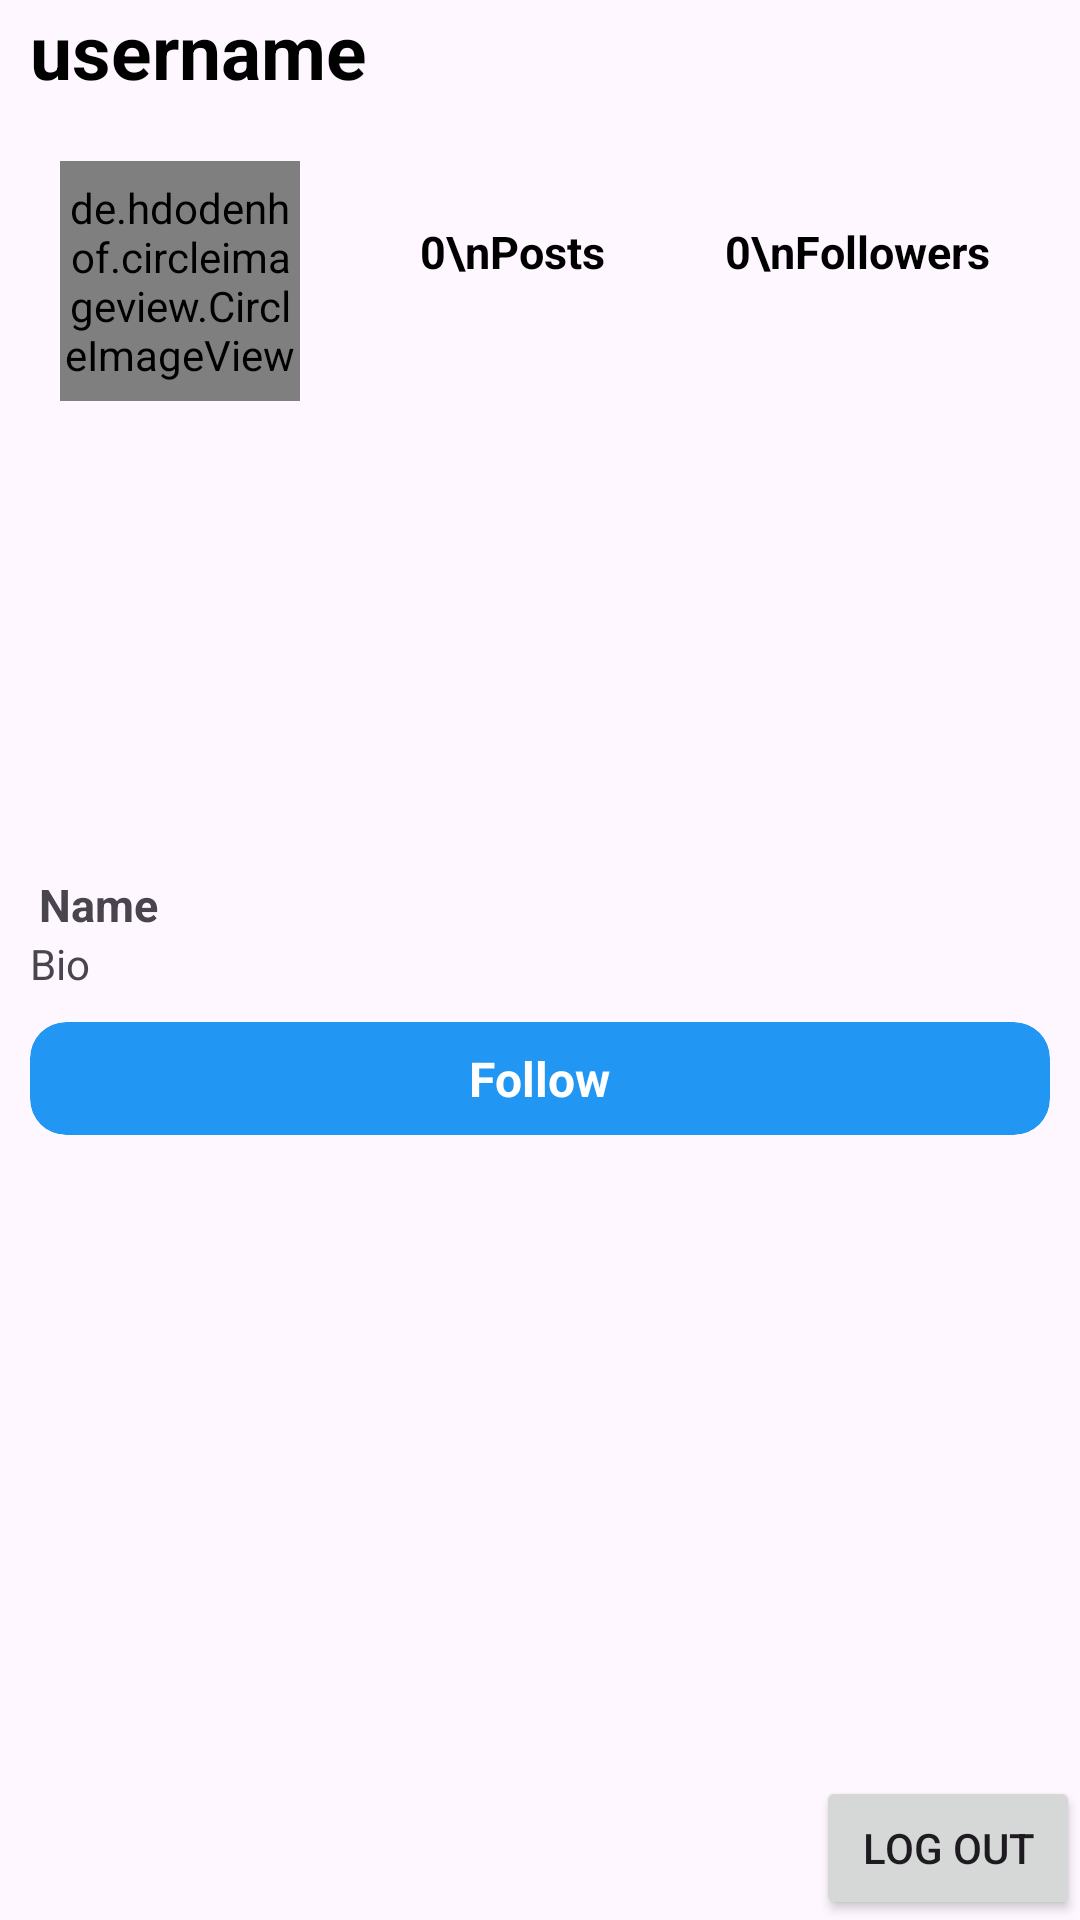

Reconstruct the res/layout file that produces this screen, plus the resources it refers to.
<!-- AndroidManifest.xml: application theme Theme.Fragments -->
<!-- res/layout/fragment_profile.xml -->
<?xml version="1.0" encoding="utf-8"?>
<RelativeLayout xmlns:android="http://schemas.android.com/apk/res/android"
    xmlns:tools="http://schemas.android.com/tools"
    android:layout_width="match_parent"
    android:layout_height="match_parent"
    xmlns:app="http://schemas.android.com/apk/res-auto"
    tools:context=".Profile.ProfileFragment">

   <LinearLayout
       android:layout_width="match_parent"
       android:layout_height="wrap_content"
       android:layout_marginStart="10dp"
       android:orientation="vertical">

       <TextView
           android:id="@+id/username"
           android:layout_width="wrap_content"
           android:layout_height="wrap_content"
           android:text="username"
           android:textColor="@color/black"
           android:textSize="25sp"
           android:textStyle="bold"/>

       <LinearLayout
           android:layout_width="match_parent"
           android:layout_height="wrap_content"
           android:orientation="horizontal"
           android:layout_marginTop="20dp">

           <de.hdodenhof.circleimageview.CircleImageView
               android:id="@+id/profile_image"
               android:layout_width="80dp"
               android:layout_height="80dp"
               android:src="@drawable/default_profile4"
               app:civ_circle_background_color="#BCDFDFDF"
               android:layout_marginStart="10dp"
               android:layout_gravity="center_horizontal"/>

           <TextView
               android:id="@+id/posts"
               android:layout_width="wrap_content"
               android:layout_height="wrap_content"
               android:text="0\nPosts"
               android:textStyle="bold"
               android:textColor="@color/black"
               android:textSize="15sp"
               android:textAlignment="center"
               android:layout_marginTop="20dp"
               android:layout_marginStart="40dp"/>

           <TextView
               android:id="@+id/followers"
               android:layout_width="wrap_content"
               android:layout_height="wrap_content"
               android:textColor="@color/black"
               android:layout_marginTop="20dp"
               android:textStyle="bold"
               android:text="0\nFollowers"
               android:textSize="15sp"
               android:textAlignment="center"
               android:layout_marginStart="40dp"/>

              <TextView
                android:id="@+id/following"
                android:layout_width="wrap_content"
                android:layout_height="wrap_content"
                  android:layout_marginTop="20dp"
                  android:textStyle="bold"
                android:text="0\nFollowing"
                android:textSize="15sp"
                android:textAlignment="center"
                android:layout_marginStart="40dp"
                android:textColor="@color/black"  />

       </LinearLayout>

       <TextView
           android:id="@+id/name"
           android:layout_width="wrap_content"
           android:layout_height="wrap_content"
           android:text="Name"
           android:textSize="15sp"
           android:layout_marginTop="3dp"
           android:textStyle="bold"
           android:layout_marginStart="3dp"/>

       <TextView
           android:id="@+id/bio"
           android:layout_width="230dp"
           android:layout_height="wrap_content"
           android:text="Bio"/>


       <com.google.android.material.card.MaterialCardView
           android:id="@+id/edit_follow_btn"
           android:layout_width="match_parent"
           android:layout_height="wrap_content"
           app:cardBackgroundColor="#2196F3"
           android:minWidth="90dp"
           android:layout_marginEnd="10dp"
           android:layout_marginTop="10dp"
           app:cardElevation="0dp"
           app:strokeWidth="0dp"
           app:cardCornerRadius="12dp">

           <RelativeLayout
               android:layout_width="match_parent"
               android:layout_height="match_parent"
               android:padding="8dp">

               <TextView
                   android:id="@+id/edit_follow_text"
                   android:layout_width="wrap_content"
                   android:layout_height="wrap_content"
                   android:text="Follow"
                   android:layout_centerInParent="true"
                   android:textColor="@color/white"
                   android:textSize="16sp"
                   android:textStyle="bold" />

           </RelativeLayout>


       </com.google.android.material.card.MaterialCardView>

   </LinearLayout>


    <Button
        android:id="@+id/logout"
        android:layout_width="wrap_content"
        android:layout_height="wrap_content"
        android:layout_alignParentEnd="true"
        android:layout_alignParentBottom="true"
        android:layout_centerInParent="true"
        android:text="Log Out" />

</RelativeLayout>
<!-- resources referenced by this layout -->
<resources>
  <color name="black">#FF000000</color>
  <color name="white">#FFFFFFFF</color>
  <!-- drawable default_profile4 (drawable) -->
  <vector xmlns:android="http://schemas.android.com/apk/res/android"
      android:width="100dp"
      android:height="100dp"
      android:viewportWidth="48"
      android:viewportHeight="48">
    <path
        android:pathData="M24,26.764c4.198,0 7.614,-3.415 7.614,-7.613S28.198,11.538 24,11.538s-7.614,3.415 -7.614,7.613S19.802,26.764 24,26.764zM24.464,13.375c0.189,0.037 0.313,0.222 0.275,0.411c-0.038,0.19 -0.225,0.313 -0.412,0.274c-2.237,-0.443 -4.416,1.01 -4.862,3.244c-0.033,0.167 -0.179,0.281 -0.343,0.281c-0.023,0 -0.046,-0.002 -0.069,-0.007c-0.19,-0.037 -0.313,-0.222 -0.275,-0.411C19.301,14.555 21.849,12.85 24.464,13.375zM18.634,18.649c0.021,-0.191 0.195,-0.342 0.386,-0.31c0.192,0.021 0.331,0.193 0.311,0.385c-0.028,0.261 -0.084,1.007 -0.007,1.332c0.044,0.188 -0.072,0.376 -0.261,0.421c-0.027,0.006 -0.054,0.009 -0.081,0.009c-0.159,0 -0.302,-0.108 -0.34,-0.27C18.523,19.716 18.622,18.757 18.634,18.649z"
        android:fillColor="@color/white"/>
    <path
        android:pathData="M29.386,28.692H18.614c-4.092,0 -7.422,3.329 -7.422,7.421c0,0.193 0.157,0.35 0.35,0.35c0.002,0 0.003,-0.001 0.005,-0.001s0.003,0.001 0.005,0.001h24.884c0.004,0 0.007,-0.002 0.011,-0.002c0.004,0 0.007,0.002 0.011,0.002c0.193,0 0.35,-0.156 0.35,-0.35C36.808,32.021 33.479,28.692 29.386,28.692z"
        android:fillColor="@color/white"/>
  </vector>
  <style name="Theme.Fragments" parent="Base.Theme.Fragments" />
  <style name="Base.Theme.Fragments" parent="Theme.Material3.DayNight.NoActionBar">
          
          
          <item name="android:statusBarColor">@color/white </item>
      </style>
</resources>
